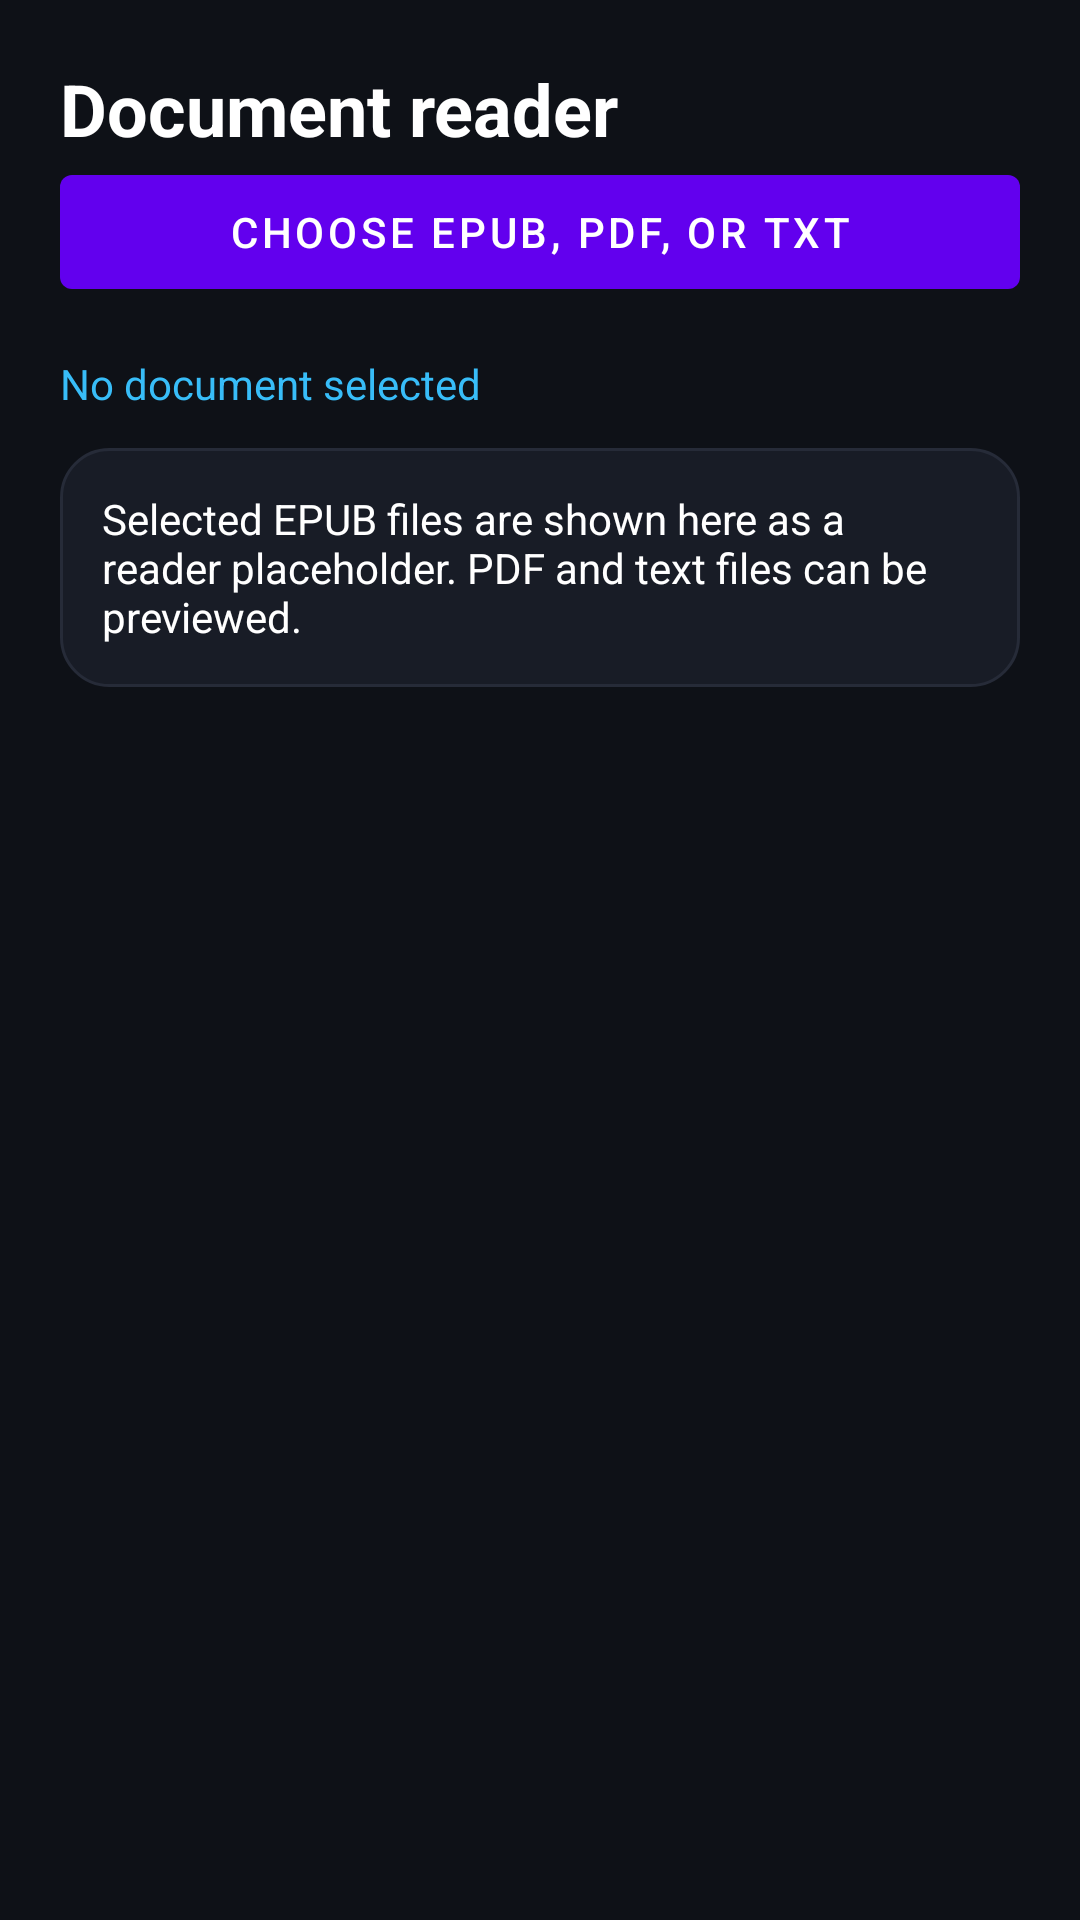

Produce the Android XML layout that renders to this screen, including the resource entries it uses.
<!-- AndroidManifest.xml: application theme AppTheme -->
<!-- res/layout/activity_epub_reader.xml -->
<?xml version="1.0" encoding="utf-8"?>
<LinearLayout xmlns:android="http://schemas.android.com/apk/res/android"
    android:layout_width="match_parent"
    android:layout_height="match_parent"
    android:orientation="vertical"
    android:padding="20dp"
    android:background="@color/sovra_background">
    <TextView android:layout_width="wrap_content" android:layout_height="wrap_content" android:text="Document reader" android:textColor="@color/sovra_text" android:textSize="24sp" android:textStyle="bold" />
    <com.google.android.material.button.MaterialButton android:id="@+id/open_document" android:layout_width="match_parent" android:layout_height="50dp" android:text="Choose EPUB, PDF, or TXT" />
    <TextView android:id="@+id/document_name" android:layout_width="match_parent" android:layout_height="wrap_content" android:paddingTop="16dp" android:text="No document selected" android:textColor="@color/sovra_accent" />
    <ScrollView android:layout_width="match_parent" android:layout_height="0dp" android:layout_weight="1" android:layout_marginTop="12dp">
        <TextView android:id="@+id/document_preview" android:layout_width="match_parent" android:layout_height="wrap_content" android:background="@drawable/bg_card" android:padding="14dp" android:text="Selected EPUB files are shown here as a reader placeholder. PDF and text files can be previewed." android:textColor="@color/sovra_text" />
    </ScrollView>
</LinearLayout>
<!-- resources referenced by this layout -->
<resources>
  <color name="sovra_accent">#38BDF8</color>
  <color name="sovra_background">#0E1117</color>
  <color name="sovra_text">#FFFFFF</color>
  <!-- drawable bg_card (drawable) -->
  <?xml version="1.0" encoding="utf-8"?>
  <shape xmlns:android="http://schemas.android.com/apk/res/android">
      <solid android:color="@color/sovra_surface" />
      <stroke android:width="1dp" android:color="@color/sovra_border" />
      <corners android:radius="16dp" />
  </shape>
  <color name="sovra_surface">#181C26</color>
  <color name="sovra_border">#262B38</color>
</resources>
